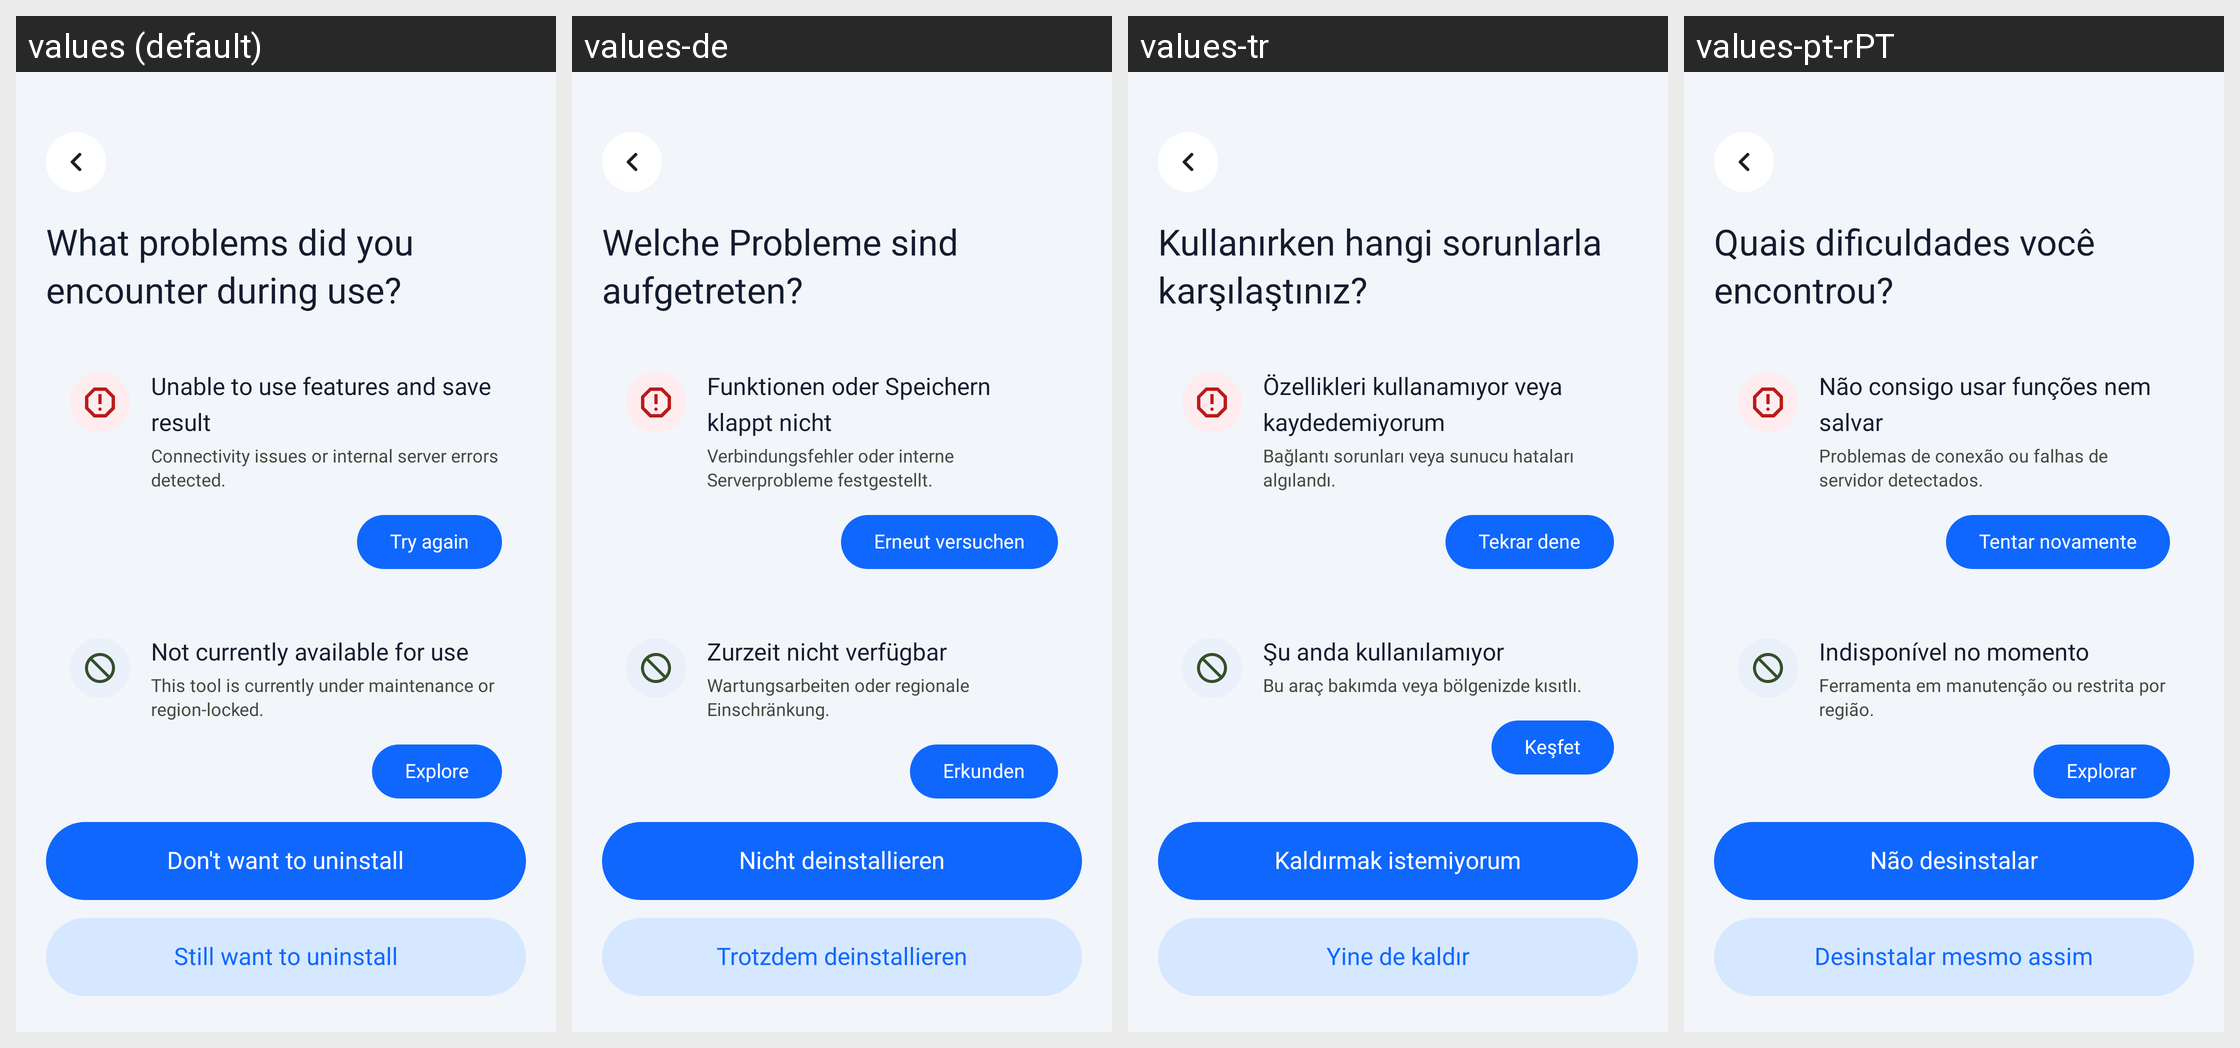

Strings drawn on this Android screen and how each of the app's shown locales translates them:
Android screen res/layout/activity_uninstall.xml rendered under 4 locales, left to right: values (default), values-de, values-tr, values-pt-rPT. Device: Nexus 5 (rendered at 1080×1920; each locale shown at half size, 540×960, under a caption strip naming it); theme Theme.HealthCareAI.
Other locales in the repository, not shown: values-ar, values-bn, values-es, values-fr, values-hi, values-id, values-in, values-ja, values-ko, values-pt-rBR, values-ru, values-vi, values-zh-rCN, values-zh-rTW.
Strings drawn on this screen, with the default value and each locale's value (text and hints the layout hard-codes, and strings that could not be matched under every locale, appear in the picture but are not listed):

uninstall_title
  values: What problems did you encounter during use?
  values-de: Welche Probleme sind aufgetreten?
  values-tr: Kullanırken hangi sorunlarla karşılaştınız?
  values-pt-rPT: Quais dificuldades você encontrou?

uninstall_card1_title
  values: Unable to use features and save result
  values-de: Funktionen oder Speichern klappt nicht
  values-tr: Özellikleri kullanamıyor veya kaydedemiyorum
  values-pt-rPT: Não consigo usar funções nem salvar

uninstall_card1_desc
  values: Connectivity issues or internal server errors detected.
  values-de: Verbindungsfehler oder interne Serverprobleme festgestellt.
  values-tr: Bağlantı sorunları veya sunucu hataları algılandı.
  values-pt-rPT: Problemas de conexão ou falhas de servidor detectados.

uninstall_btn_try_again
  values: Try again
  values-de: Erneut versuchen
  values-tr: Tekrar dene
  values-pt-rPT: Tentar novamente

uninstall_card2_title
  values: Not currently available for use
  values-de: Zurzeit nicht verfügbar
  values-tr: Şu anda kullanılamıyor
  values-pt-rPT: Indisponível no momento

uninstall_card2_desc
  values: This tool is currently under maintenance or region-locked.
  values-de: Wartungsarbeiten oder regionale Einschränkung.
  values-tr: Bu araç bakımda veya bölgenizde kısıtlı.
  values-pt-rPT: Ferramenta em manutenção ou restrita por região.

uninstall_btn_explore
  values: Explore
  values-de: Erkunden
  values-tr: Keşfet
  values-pt-rPT: Explorar

uninstall_btn_dont_uninstall
  values: Don't want to uninstall
  values-de: Nicht deinstallieren
  values-tr: Kaldırmak istemiyorum
  values-pt-rPT: Não desinstalar

uninstall_btn_still_uninstall
  values: Still want to uninstall
  values-de: Trotzdem deinstallieren
  values-tr: Yine de kaldır
  values-pt-rPT: Desinstalar mesmo assim
